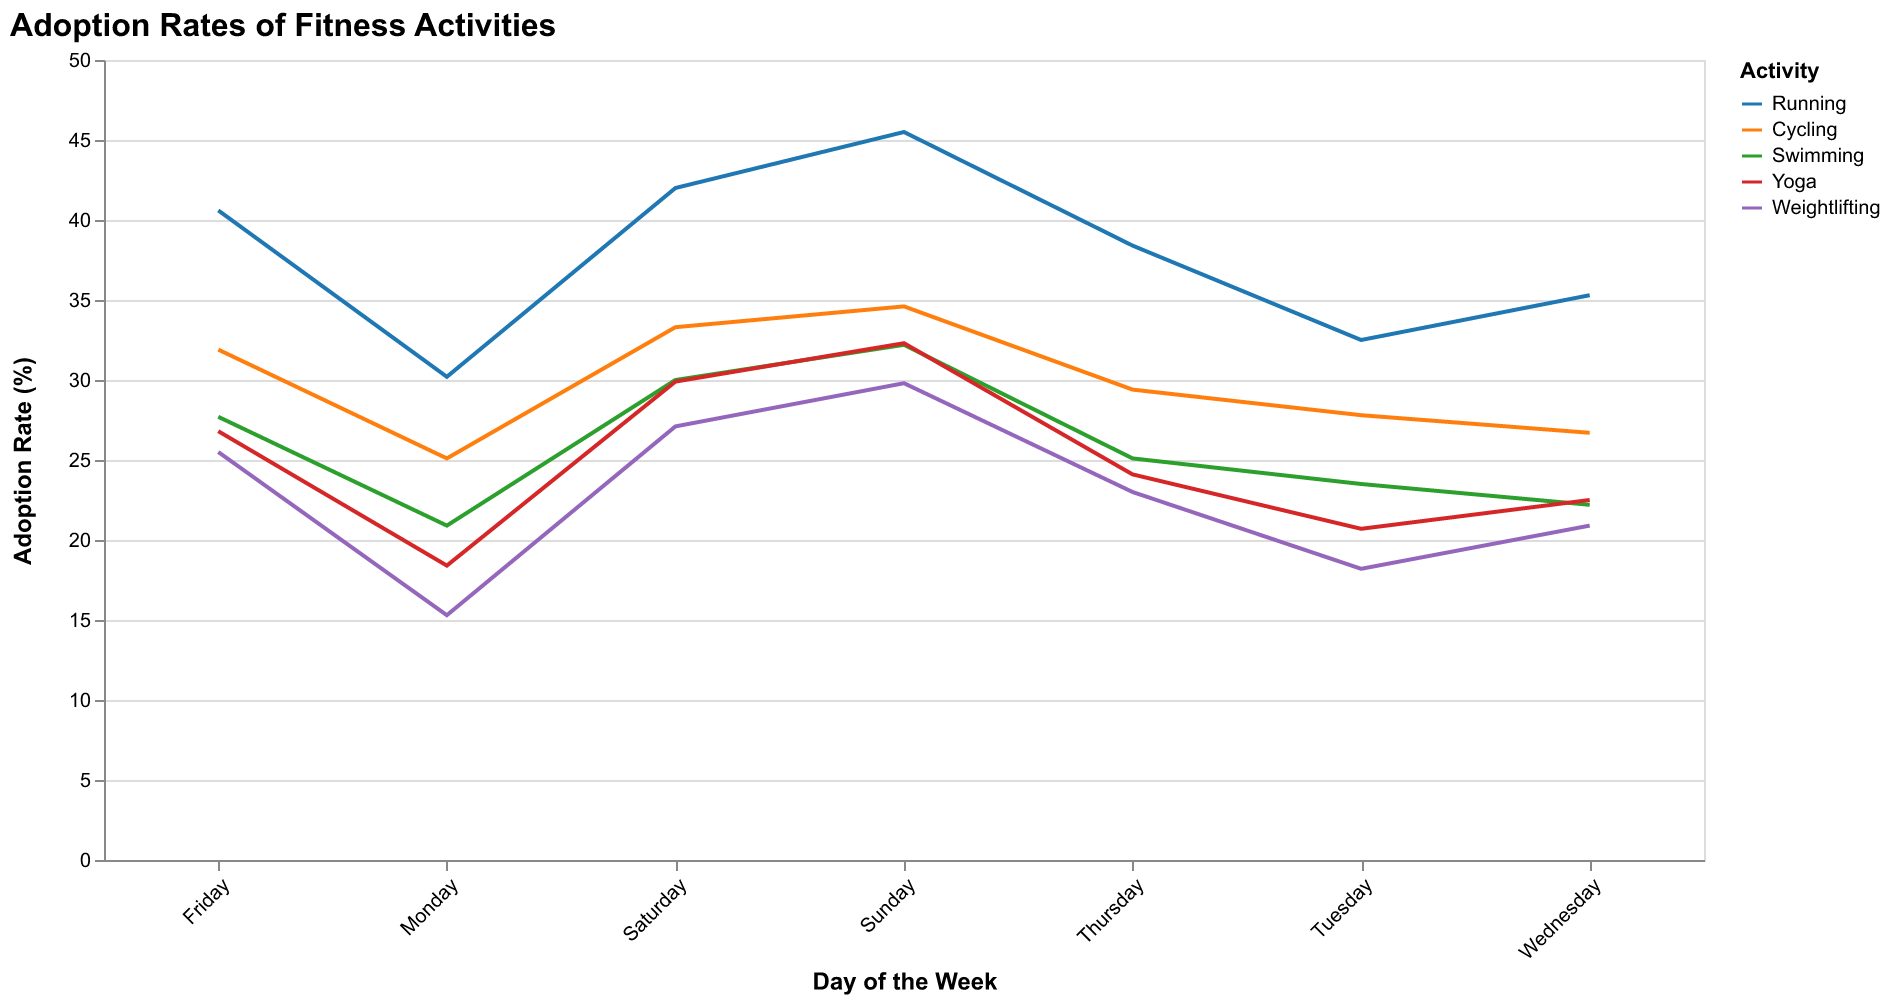

Values plotted in this chart, from the file beside it:
Activity, Monday, Tuesday, Wednesday, Thursday, Friday, Saturday, Sunday
Running, 30.2, 32.5, 35.3, 38.4, 40.6, 42.0, 45.5
Cycling, 25.1, 27.8, 26.7, 29.4, 31.9, 33.3, 34.6
Swimming, 20.9, 23.5, 22.2, 25.1, 27.7, 30.0, 32.2
Yoga, 18.4, 20.7, 22.5, 24.1, 26.8, 29.9, 32.3
Weightlifting, 15.3, 18.2, 20.9, 23.0, 25.5, 27.1, 29.8
